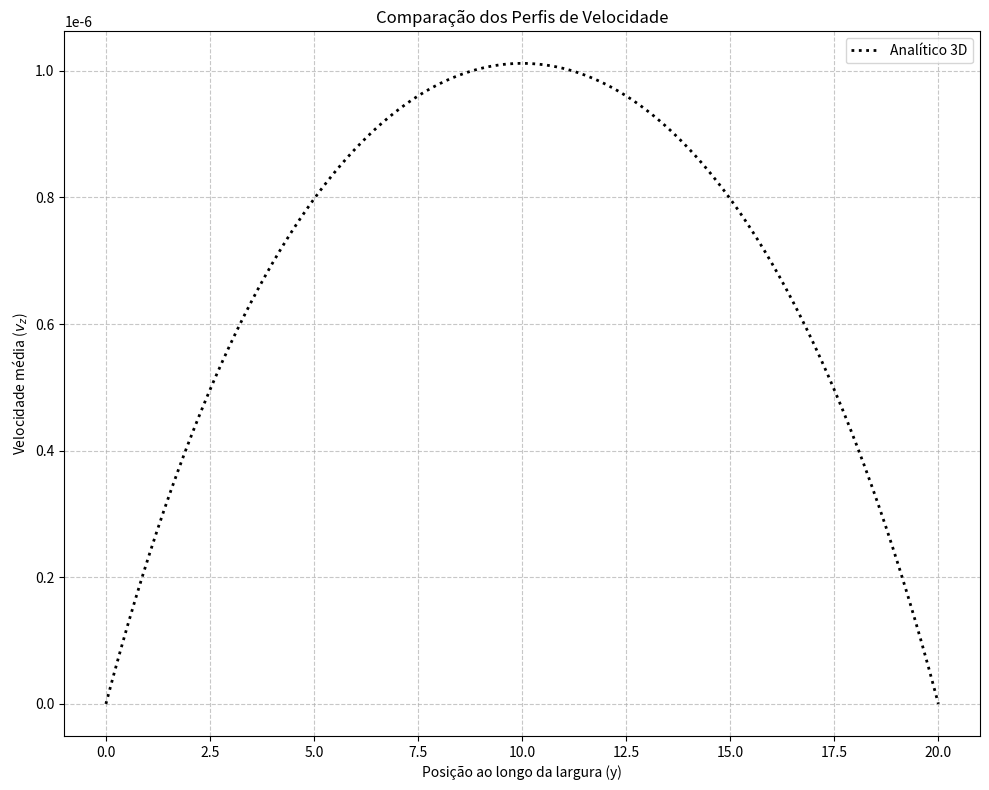

Reproduce this figure in Python.
import numpy as np
import matplotlib.pyplot as plt


def permeabilidade_analitica_3d(tau, Ny, g_lat, h):
    """
    Calcula a permeabilidade analítica para um duto 3D (Full).
    """
    a = Ny / 2
    b = h / 2
    S = 0.0
    n_terms = 100  # Número de termos na série
    for n in range(1, n_terms * 2, 2):
        S += np.tanh(n * np.pi * b / (2 * a)) / n**5
    k = a**2 / 3 - (64 * a**3) / (b * np.pi**5) * S

    # u_bar = 0.0
    # a = Ny / 2
    # b = h / 2
    # S = 0.0
    # nu = (tau - 0.5) / 3.0
    # coef = 16 * g_lat * a**2 / (nu * np.pi**3)
    # n_terms = 100

    # numero_pontos = 3000  # Resolução aumentada para precisão na média
    # x = np.linspace(0, Ny, numero_pontos)

    # # --- CORREÇÃO AQUI ---
    # # Deslocamos o 'x' para que o centro do duto seja matematicamente o 0
    # x_math = x - a

    # for n in range(1, n_terms * 2, 2):  # Apenas ímpares
    #     # Termo resultante da integração na profundidade
    #     termo_int = 1.0 - (2 * a / (n * np.pi * b)) * np.tanh(
    #         n * np.pi * b / (2 * a)
    #     )

    #     termo_n = (
    #         ((-1) ** ((n - 1) // 2) / n**3)
    #         * termo_int
    #         * np.cos(n * np.pi * x_math / (2 * a))  # Usa o x_math aqui!
    #     )
    #     u_bar += termo_n

    # k = np.mean(u_bar * coef) * nu / g_lat

    # Correção para o LBM: considerando os voxeis sólidos de borda
    fator_correcao = (4 * a * b) / ((2 * a + 2) * (2 * b + 2))
    k_final = k #* fator_correcao

    return k_final, k_final / 0.0009869233


def perfil_velocidade_analitico_3d(tau, Ny, g_lat, h):
    """
    Calcula a velocidade média na profundidade u_bar(x)
    para a seção transversal de um duto retangular (integração em y).
    """
    u_bar = 0.0
    a = Ny / 2
    b = h / 2
    S = 0.0
    nu = (tau - 0.5) / 3.0
    coef = 16 * g_lat * a**2 / (nu * np.pi**3)
    n_terms = 100

    numero_pontos = 3000  # Resolução aumentada para precisão na média
    x = np.linspace(0, Ny, numero_pontos)

    # --- CORREÇÃO AQUI ---
    # Deslocamos o 'x' para que o centro do duto seja matematicamente o 0
    x_math = x - a

    for n in range(1, n_terms * 2, 2):  # Apenas ímpares
        # Termo resultante da integração na profundidade
        termo_int = 1.0 - (2 * a / (n * np.pi * b)) * np.tanh(
            n * np.pi * b / (2 * a)
        )

        termo_n = (
            ((-1) ** ((n - 1) // 2) / n**3)
            * termo_int
            * np.cos(n * np.pi * x_math / (2 * a))  # Usa o x_math aqui!
        )
        u_bar += termo_n

    return u_bar * coef


if __name__ == "__main__":
    # parâmetros do paper
    tau = 1.1
    Ny = 20
    h = 20.0
    g_lat = [1.0e-8, 0.0]

    # Analítico 3D
    u_analitico_3d = perfil_velocidade_analitico_3d(tau, Ny, g_lat[0], h)
    k_analitico_3d, k_analitico_3d_mD = permeabilidade_analitica_3d(
        tau, Ny, g_lat[0], h
    )

    # =============================================================================
    # 1. Definição dos eixos X (Coordenadas)
    # =============================================================================
    # Analíticos: 3000 pontos, de 0 a Ny
    numero_pontos = 3000
    x_analitico = np.linspace(0, Ny, numero_pontos)

    # LBPM: Ny + 2 pontos, indo da borda exterior de bounce-back (-0.5 a Ny+0.5)
    x_lbpm = np.linspace(-0.5, Ny + 0.5, Ny + 2)

    # LBM Autoral: Ny pontos, no centro das células (0.5 a Ny-0.5)
    x_autoral = np.linspace(0.5, Ny - 0.5, Ny)

    # =============================================================================
    # 2. Plotagem dos Perfis de Velocidade
    # =============================================================================
    plt.figure(figsize=(10, 8))

    # --- Plot dos Analíticos (Linhas contínuas e tracejadas) ---

    plt.plot(
        x_analitico,
        u_analitico_3d,
        ":",
        linewidth=2,
        color="black",
        label="Analítico 3D",
    )

    # Configurações estéticas do gráfico
    plt.xlabel("Posição ao longo da largura (y)")
    plt.ylabel("Velocidade média ($v_z$)")
    plt.title("Comparação dos Perfis de Velocidade")
    plt.grid(True, linestyle="--", alpha=0.7)
    plt.legend(loc="best")
    plt.tight_layout()
    plt.savefig(
        "comparacao_perfis_velocidade.png", dpi=300
    )  # Salva o gráfico como imagem de alta resolução
    plt.show()
